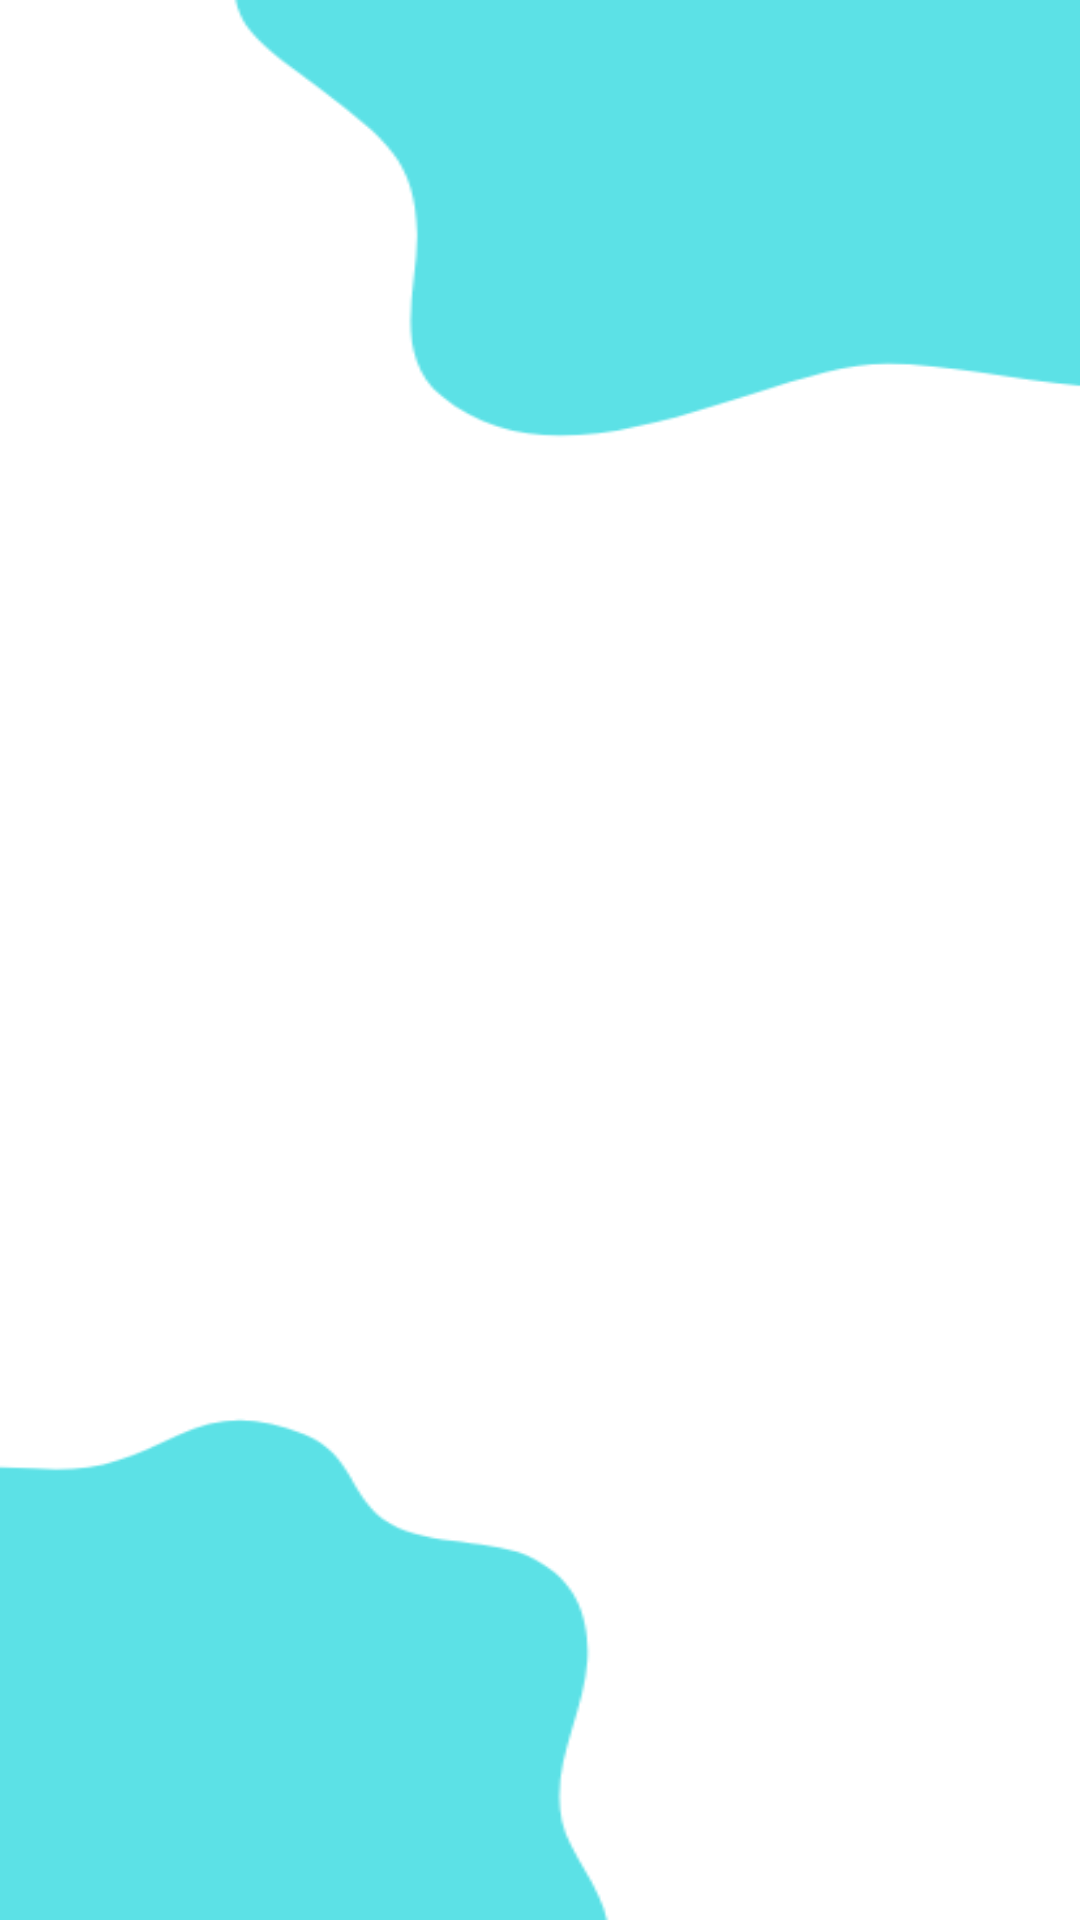

This screen was rendered from an Android layout file. Write that file and the resources it references.
<!-- AndroidManifest.xml: application theme Theme.JALSAHAYFINAL -->
<!-- res/layout/nav_header.xml -->
<?xml version="1.0" encoding="utf-8"?>
<LinearLayout xmlns:android="http://schemas.android.com/apk/res/android"
    android:layout_width="match_parent"
    android:layout_height="200dp"
    android:padding="20dp"
    android:background="@drawable/test3"
    android:gravity="bottom">



</LinearLayout>
<!-- resources referenced by this layout -->
<resources>
  <!-- drawable test3: png bitmap (drawable, 10117 bytes) -->
  <style name="Theme.JALSAHAYFINAL" parent="Base.Theme.JALSAHAYFINAL" />
  <style name="Base.Theme.JALSAHAYFINAL" parent="Theme.Material3.DayNight.NoActionBar">
          
          
      </style>
</resources>
